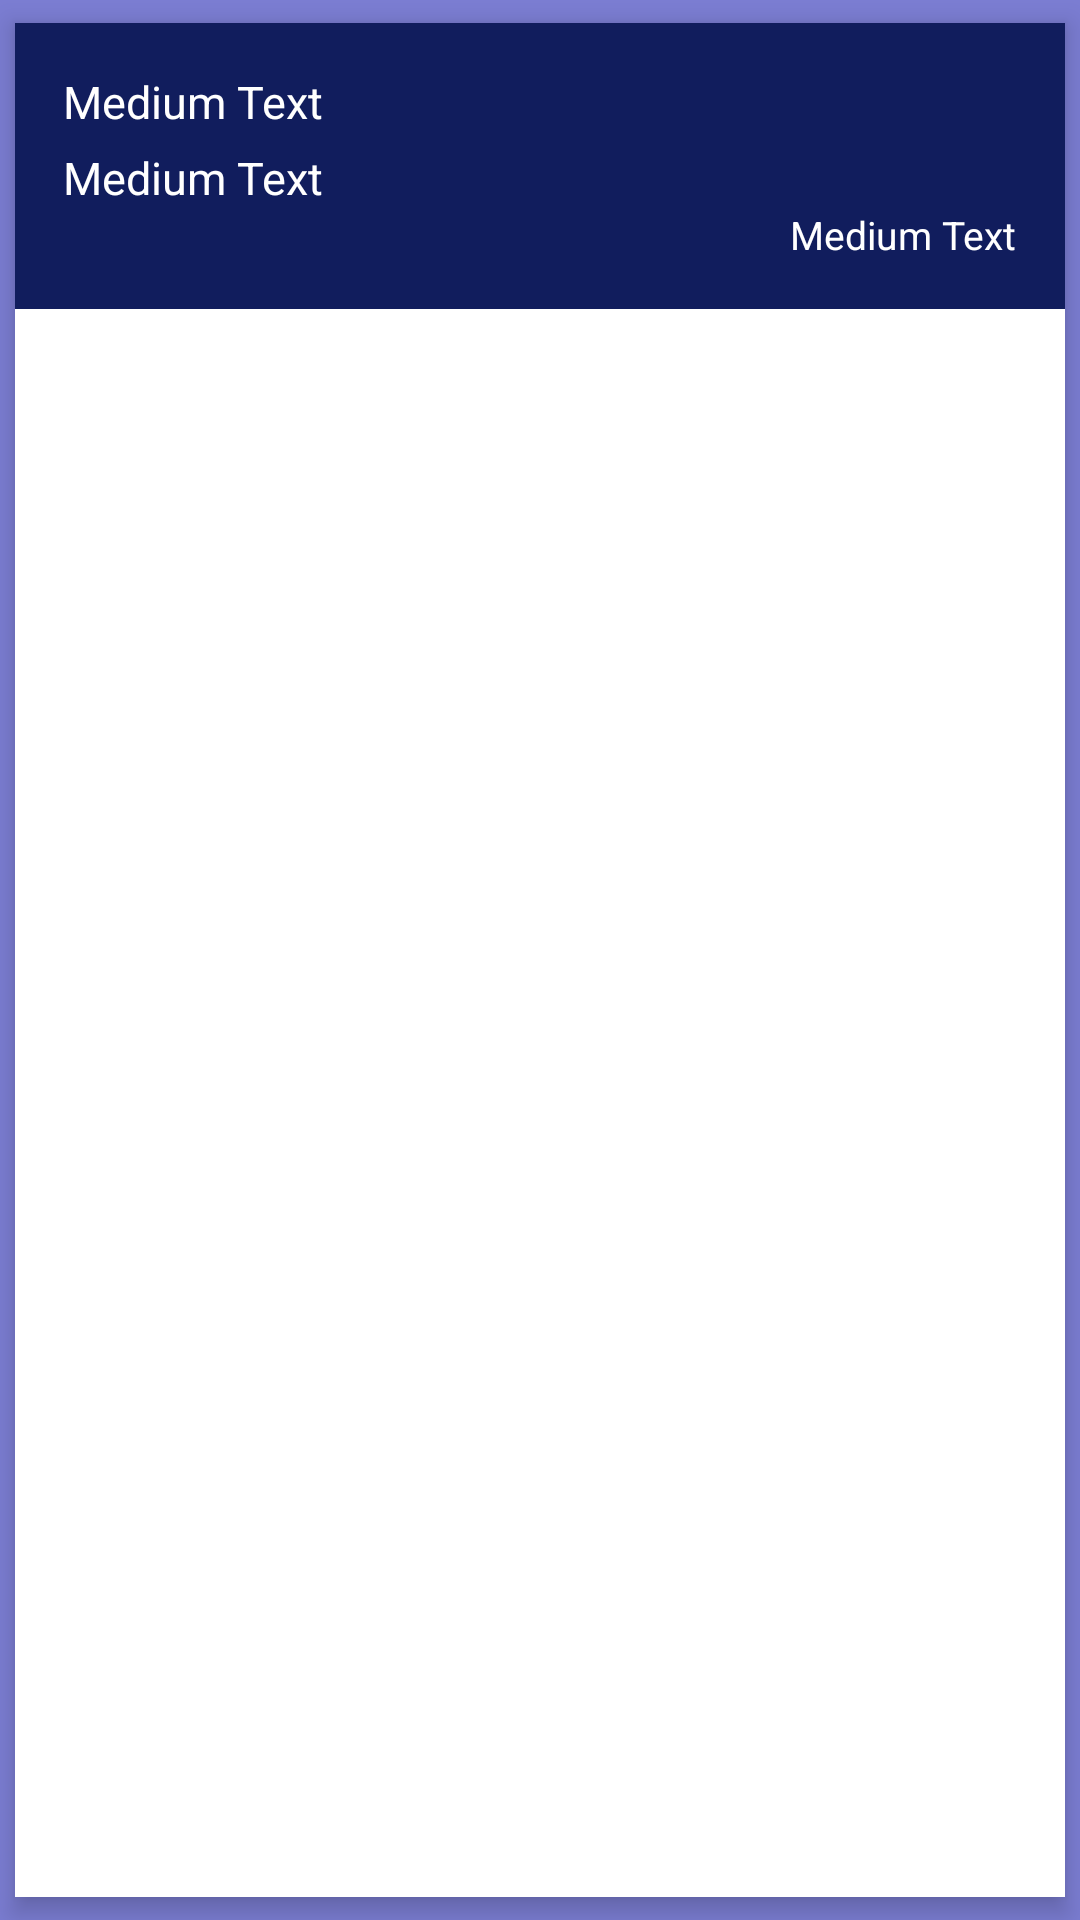

Produce the Android XML layout that renders to this screen, including the resource entries it uses.
<!-- AndroidManifest.xml: application theme AppTheme -->
<!-- res/layout/conversation_message_view_layout.xml -->
<?xml version="1.0" encoding="utf-8"?>
<android.support.v7.widget.CardView xmlns:android="http://schemas.android.com/apk/res/android"
    style="@style/cards"
    android:id="@+id/conversationView">

    <RelativeLayout
        android:layout_width="match_parent"
        android:layout_height="wrap_content"
        android:background="@color/blue_accent"
        android:padding="16dp"
        android:id="@+id/message_wrapper"
        >

        <TextView
            android:layout_width="wrap_content"
            android:layout_height="wrap_content"
            android:textAppearance="?android:attr/textAppearanceMedium"
            android:text="Medium Text"
            android:id="@+id/messageAuthor"
            android:layout_alignParentStart="true"
            android:textSize="@dimen/mytfg_text" />

        <Space
            android:layout_width="20dp"
            android:layout_height="5dp"
            android:layout_below="@+id/messageAuthor"
            android:id="@+id/messageSpaceSeperator" />

        <TextView
            android:layout_width="wrap_content"
            android:layout_height="wrap_content"
            android:textAppearance="?android:attr/textAppearanceMedium"
            android:text="Medium Text"
            android:id="@+id/messageText"
            android:layout_alignParentRight="true"
            android:layout_alignParentEnd="true"
            android:textSize="@dimen/mytfg_text"
            android:layout_alignParentTop="false"
            android:layout_alignParentStart="true"
            android:layout_alignParentLeft="true"
            android:layout_below="@+id/messageSpaceSeperator" />

        <TextView
            android:layout_width="wrap_content"
            android:layout_height="wrap_content"
            android:textAppearance="?android:attr/textAppearanceMedium"
            android:text="Medium Text"
            android:id="@+id/messageDate"
            android:layout_alignParentTop="false"
            android:layout_alignParentRight="true"
            android:layout_alignParentEnd="true"
            android:layout_alignParentBottom="false"
            android:layout_below="@+id/messageText"
            android:textSize="@dimen/mytfg_small" />

    </RelativeLayout>


</android.support.v7.widget.CardView>
<!-- resources referenced by this layout -->
<resources>
  <color name="blue_accent">#111D5D</color>
  <dimen name="mytfg_small">13sp</dimen>
  <dimen name="mytfg_text">15sp</dimen>
  <style name="cards" parent="CardView">
          <item name="android:layout_width">match_parent</item>
          <item name="android:layout_height">wrap_content</item>
          <item name="android:layout_marginTop">0dp</item>
          <item name="android:layout_marginBottom">0dp</item>
          <item name="android:layout_marginLeft">8dp</item>
          <item name="android:layout_marginRight">8dp</item>
          <item name="cardCornerRadius">0dp</item>
          <item name="cardElevation">5sp</item>
          <item name="cardUseCompatPadding">true</item>
      </style>
  <style name="AppTheme" parent="AppTheme.Base" />
  <style name="setting_switch" parent="Base.Widget.AppCompat.CompoundButton.Switch">
          <item name="android:layout_width">match_parent</item>
          <item name="android:layout_height">wrap_content</item>
          <item name="android:padding">5dp</item>
          <item name="android:textColor">@color/white</item>
          <item name="android:layout_margin">8dp</item>
      </style>
  <style name="Widget.AppTheme.ActionBar" parent="Widget.AppCompat.ActionBar.Solid">
          
          <item name="background">@color/blue_dark</item>
          
          <item name="elevation">4dp</item>
      </style>
  <style name="ThemeOverlay.AppTheme.ActionBar" parent="ThemeOverlay.AppCompat.Dark.ActionBar">
          
          <item name="android:textColorPrimary">#FFFFFF</item>
          
          <item name="android:textColorSecondary">?android:textColorPrimary</item>
          
          <item name="actionMenuTextColor">?android:textColorPrimary</item>
          
          <item name="colorControlNormal">?android:textColorPrimary</item>
          <item name="android:homeAsUpIndicator">@mipmap/ic_launcher</item>
      </style>
  <style name="ThemeOverlay.AppTheme.PopupMenu" parent="ThemeOverlay.AppCompat.Dark">
          
          <item name="android:colorBackground">@color/blue_medium</item>
          
          <item name="android:textColorPrimary">#FFFFFF</item>
      </style>
  <color name="blue_light">#7B7DD2</color>
  <color name="gray">#A0A0A0</color>
  <color name="blue_dark">#00014a</color>
  <color name="white">#FFFFFF</color>
  <dimen name="mytfg_header">20sp</dimen>
  <color name="orange_accent">#FF7400</color>
  <color name="blue_medium">#394689</color>
  <style name="Widget.AppTheme.Button" parent="Base.Widget.AppCompat.Button.Borderless">
          
          <item name="background">@drawable/action_bar</item>
          <item name="android:background">#00014a</item>
          
          <item name="elevation">4dp</item>
      </style>
</resources>
